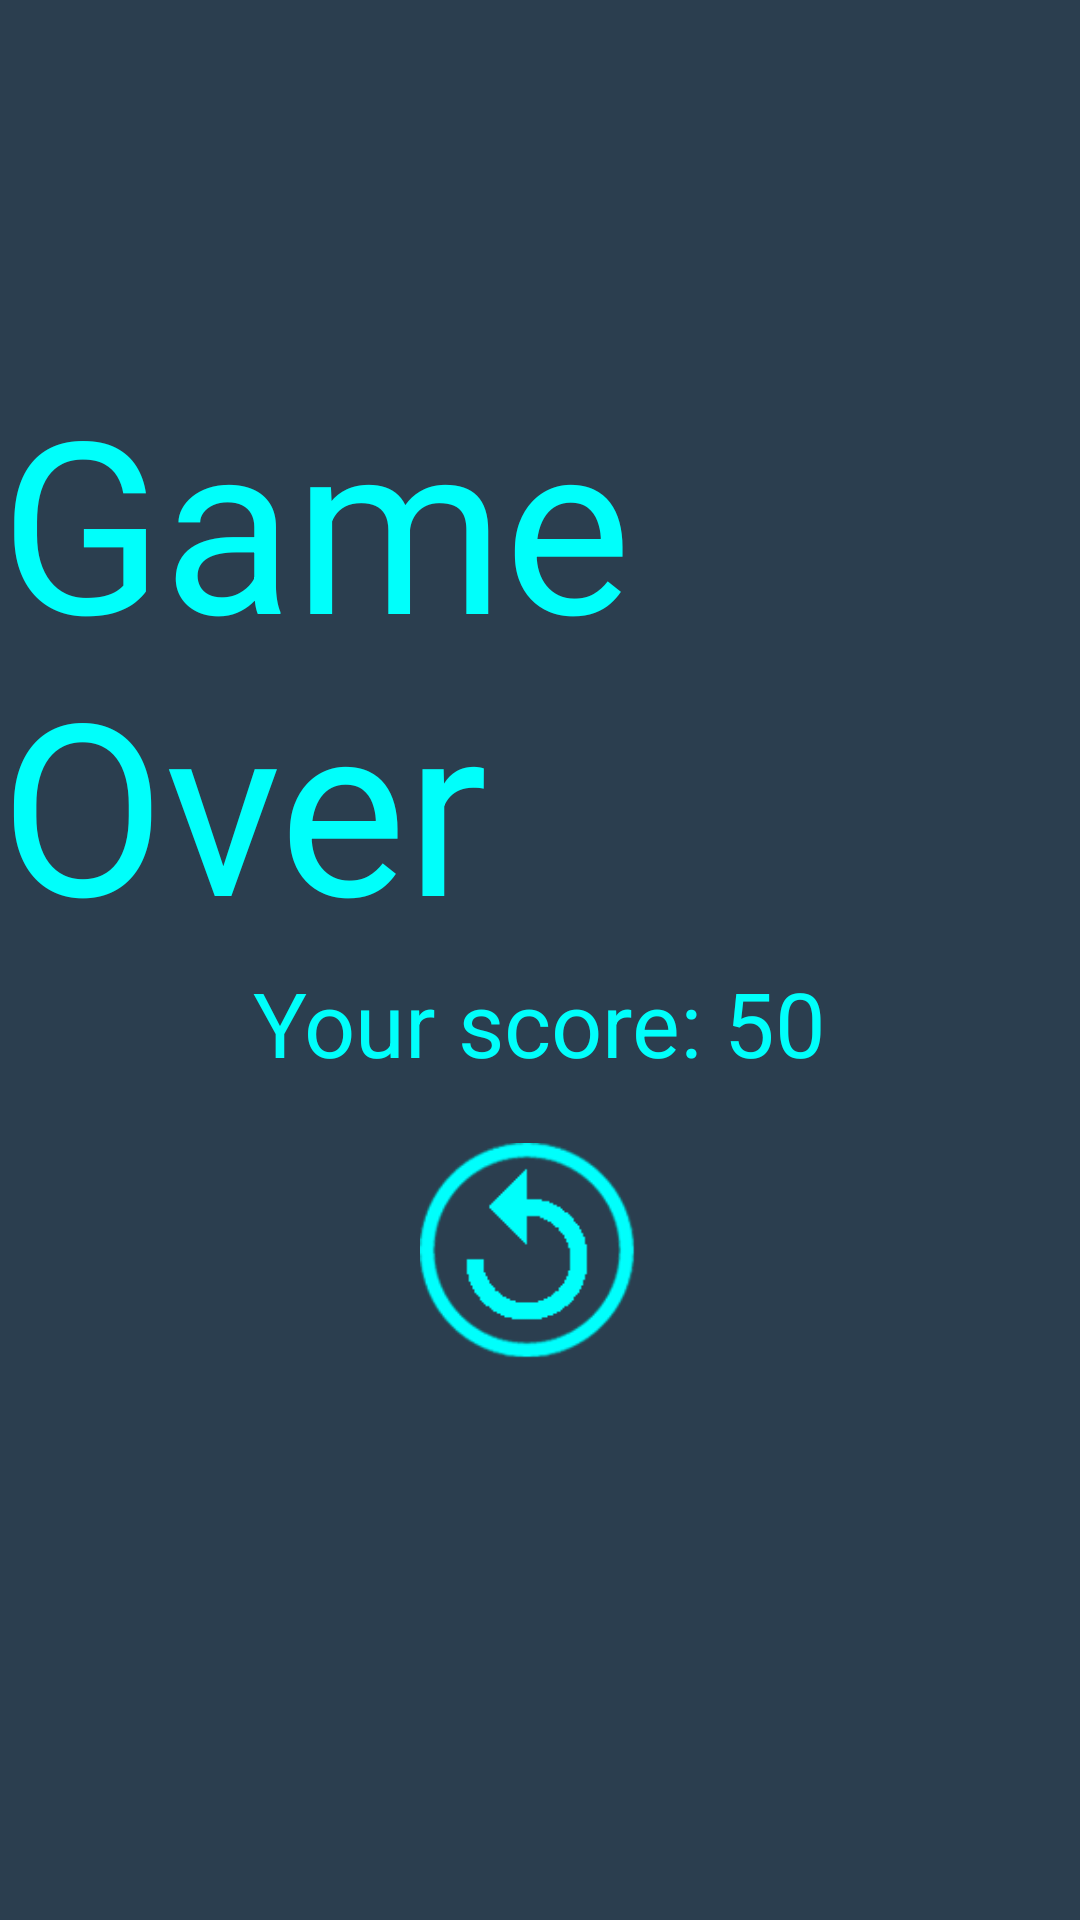

Here is an Android app screen rendered from its layout file. Give the layout XML and the strings, colors and styles it references.
<!-- AndroidManifest.xml: application theme Material.NoActionBar.Fullscreen -->
<!-- res/layout/activity_gameover.xml -->
<?xml version="1.0" encoding="utf-8"?>
<RelativeLayout xmlns:android="http://schemas.android.com/apk/res/android"
    android:layout_width="match_parent"
    android:layout_height="match_parent"
    android:background="@color/colorBackground">

    <TextView
        android:id="@+id/tv_gameover"
        android:layout_width="wrap_content"
        android:layout_height="wrap_content"
        android:layout_centerHorizontal="true"
        android:layout_marginTop="120dp"
        android:text="Game Over"
        android:textColor="@color/mainColor"
        android:textSize="80dp" />

    <TextView
        android:id="@+id/tv_yourscore"
        android:layout_width="wrap_content"
        android:layout_height="wrap_content"
        android:layout_below="@id/tv_gameover"
        android:layout_centerHorizontal="true"
        android:text="Your score: 50"
        android:textColor="@color/mainColor"
        android:textSize="30dp" />

    <ImageView
        android:id="@+id/iv_replay"
        android:layout_width="80dp"
        android:layout_height="80dp"
        android:layout_marginTop="20dp"
        android:layout_below="@id/tv_yourscore"
        android:layout_centerHorizontal="true"
        android:scaleType="centerInside"
        android:src="@drawable/ic_replaybutton" />
</RelativeLayout>
<!-- resources referenced by this layout -->
<resources>
  <color name="colorBackground">#2B3E4F</color>
  <color name="mainColor">#00FFFB</color>
  <!-- drawable ic_replaybutton: png bitmap (drawable, 9053 bytes) -->
  <style name="Material.NoActionBar.Fullscreen" parent="android:Theme.Material.NoActionBar.Fullscreen">
      
      <item name="windowNoTitle">true</item>
      <item name="windowActionBar">false</item>
      <item name="colorPrimary">@color/colorPrimary</item>
      <item name="colorPrimaryDark">@color/colorPrimaryDark</item>
      <item name="colorAccent">@color/colorAccent</item>
  </style>
  <color name="colorPrimary">#125688</color>
  <color name="colorPrimaryDark">#125688</color>
  <color name="colorAccent">#c8e8ff</color>
</resources>
